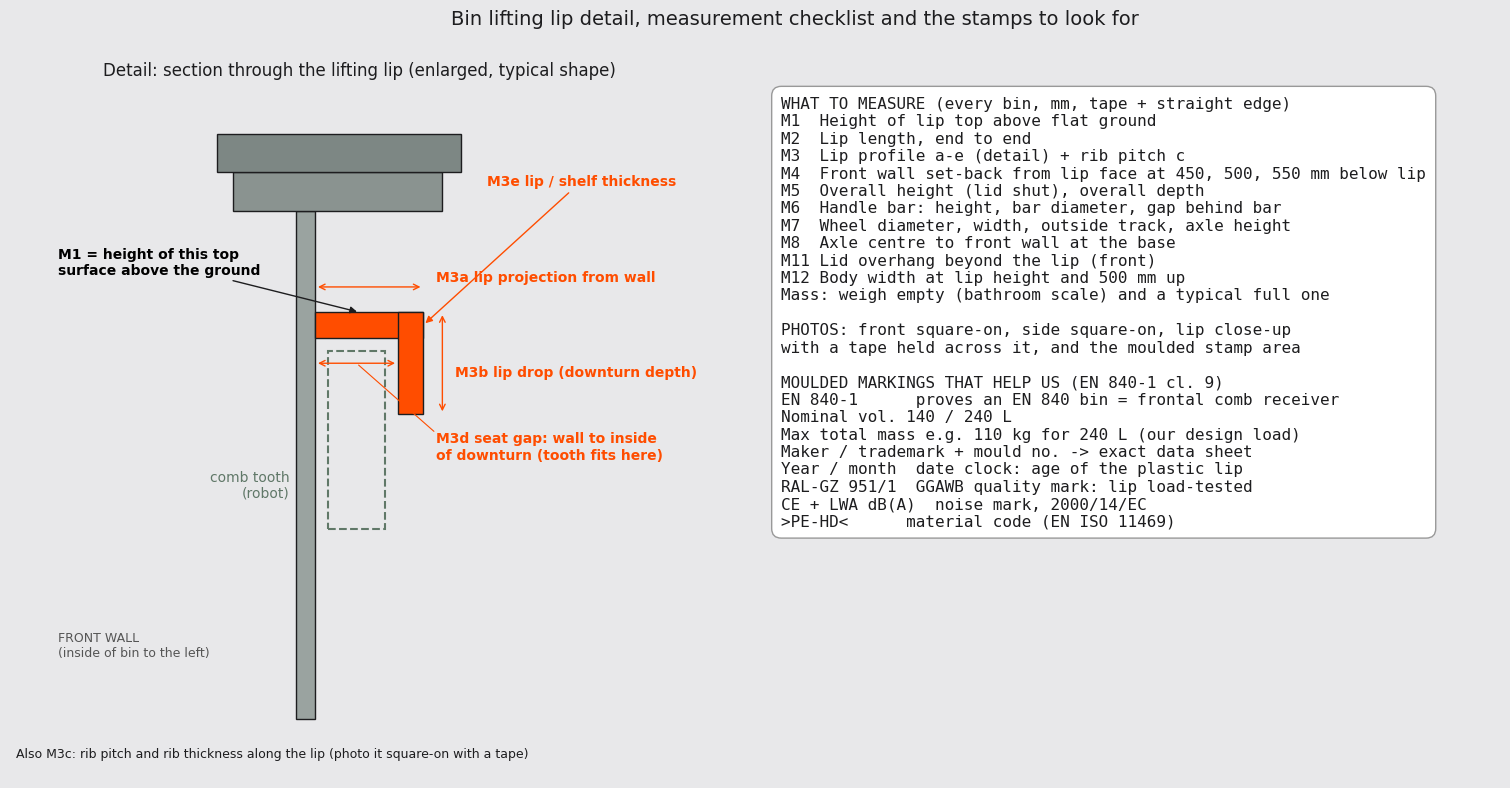

This figure's Python source:
import matplotlib; matplotlib.use('Agg')
import matplotlib.pyplot as plt
BG='#e8e8ea'; INK='#1d1d1f'; ACC='#ff4d00'
plt.rcParams.update({'font.family':'DejaVu Sans','font.size':10})
fig,(a,b)=plt.subplots(1,2,figsize=(16,8),facecolor=BG,gridspec_kw=dict(width_ratios=[1,1.05]))
for ax in (a,b): ax.set_facecolor(BG); ax.axis('off')
# section through front wall + receiver (illustrative)
P=lambda pts,fc: a.add_patch(plt.Polygon(pts,closed=True,fc=fc,ec=INK,lw=1))
P([(0,0),(6,0),(6,160),(0,160)],'#9aa3a0')          # front wall (thk 6)
P([(6,120),(40,120),(40,128),(6,128)],ACC)          # receiver shelf
P([(32,96),(40,96),(40,128),(32,128)],ACC)          # downturned lip
P([(-20,160),(46,160),(46,172),(-20,172)],'#8a9390') # rim
P([(-25,172),(52,172),(52,184),(-25,184)],'#7d8784') # lid
# comb tooth
a.add_patch(plt.Polygon([(10,60),(28,60),(28,116),(10,116)],closed=True,fc='none',ec='#607868',lw=1.5,ls='--'))
a.text(-2,70,'comb tooth\n(robot)',color='#607868',ha='right',fontsize=10)
def d(p0,p1,t,tx,ty,col=INK):
    a.annotate('',xy=p0,xytext=p1,arrowprops=dict(arrowstyle='<->',color=col,lw=1))
    a.text(tx,ty,t,color=col,fontsize=10,fontweight='bold')
d((6,136),(40,136),'M3a lip projection from wall',44,138,ACC)
d((46,96),(46,128),'M3b lip drop (downturn depth)',50,108,ACC)
d((6,112),(32,112),'',0,0,ACC); a.text(44,82,'M3d seat gap: wall to inside\nof downturn (tooth fits here)',color=ACC,fontsize=10,fontweight='bold')
a.annotate('',xy=(19,112),xytext=(44,90),arrowprops=dict(arrowstyle='-',color=ACC,lw=0.8))
a.annotate('M3e lip / shelf thickness',xy=(40,124),xytext=(60,168),color=ACC,fontsize=10,fontweight='bold',arrowprops=dict(arrowstyle='-|>',color=ACC))
a.annotate('M1 = height of this top\nsurface above the ground',xy=(20,128),xytext=(-75,140),fontsize=10,fontweight='bold',arrowprops=dict(arrowstyle='-|>',color=INK))
a.text(-75,20,'FRONT WALL\n(inside of bin to the left)',fontsize=9,color='#555')
a.set_xlim(-90,130); a.set_ylim(-18,200); a.set_aspect('equal')
a.set_title('Detail: section through the lifting lip (enlarged, typical shape)',fontsize=12,color=INK)
a.text(-88,-12,'Also M3c: rib pitch and rib thickness along the lip (photo it square-on with a tape)',fontsize=9,color=INK)
# checklist + markings
txt=("WHAT TO MEASURE (every bin, mm, tape + straight edge)\n"
"M1  Height of lip top above flat ground\n"
"M2  Lip length, end to end\n"
"M3  Lip profile a-e (detail) + rib pitch c\n"
"M4  Front wall set-back from lip face at 450, 500, 550 mm below lip\n"
"M5  Overall height (lid shut), overall depth\n"
"M6  Handle bar: height, bar diameter, gap behind bar\n"
"M7  Wheel diameter, width, outside track, axle height\n"
"M8  Axle centre to front wall at the base\n"
"M11 Lid overhang beyond the lip (front)\n"
"M12 Body width at lip height and 500 mm up\n"
"Mass: weigh empty (bathroom scale) and a typical full one\n\n"
"PHOTOS: front square-on, side square-on, lip close-up\n"
"with a tape held across it, and the moulded stamp area\n\n"
"MOULDED MARKINGS THAT HELP US (EN 840-1 cl. 9)\n"
"EN 840-1      proves an EN 840 bin = frontal comb receiver\n"
"Nominal vol. 140 / 240 L\n"
"Max total mass e.g. 110 kg for 240 L (our design load)\n"
"Maker / trademark + mould no. -> exact data sheet\n"
"Year / month  date clock: age of the plastic lip\n"
"RAL-GZ 951/1  GGAWB quality mark: lip load-tested\n"
"CE + LWA dB(A)  noise mark, 2000/14/EC\n"
">PE-HD<      material code (EN ISO 11469)")
b.text(0.02,0.98,txt,va='top',ha='left',family='DejaVu Sans Mono',fontsize=11.5,color=INK,transform=b.transAxes,
       bbox=dict(boxstyle='round,pad=0.6',fc='white',ec='#999'))
fig.suptitle('Bin lifting lip detail, measurement checklist and the stamps to look for',fontsize=14,color=INK)
plt.tight_layout(rect=(0,0,1,0.95))
fig.savefig('bin_lip_and_markings.png',dpi=130,facecolor=BG)
